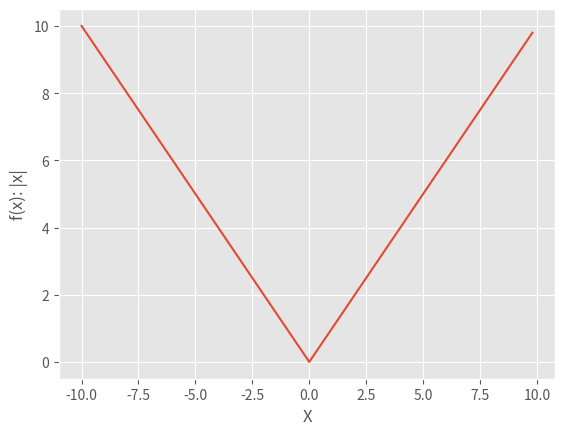

Reproduce this figure in Python.
import matplotlib.pyplot as plt

Ys = [abs(x/10) for x in range(-100, 100, 2)]
Xs = [x/10 for x in range(-100, 100, 2)]

plt.style.use('ggplot')
plt.plot(Xs, Ys)
plt.xlabel("X")
yLabel = "f(x): |x|"
plt.ylabel(yLabel)
plt.show()